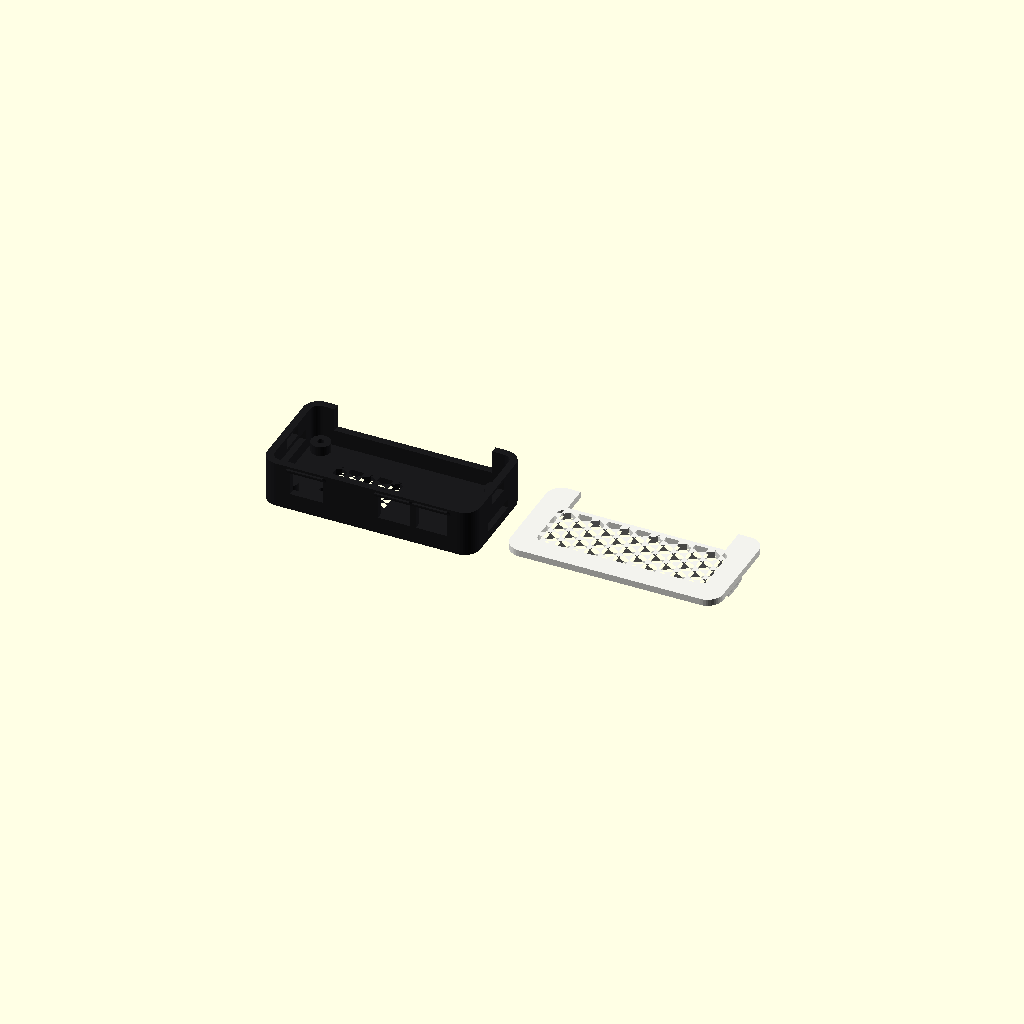
Cell 1: rendered with the file's own defaults.
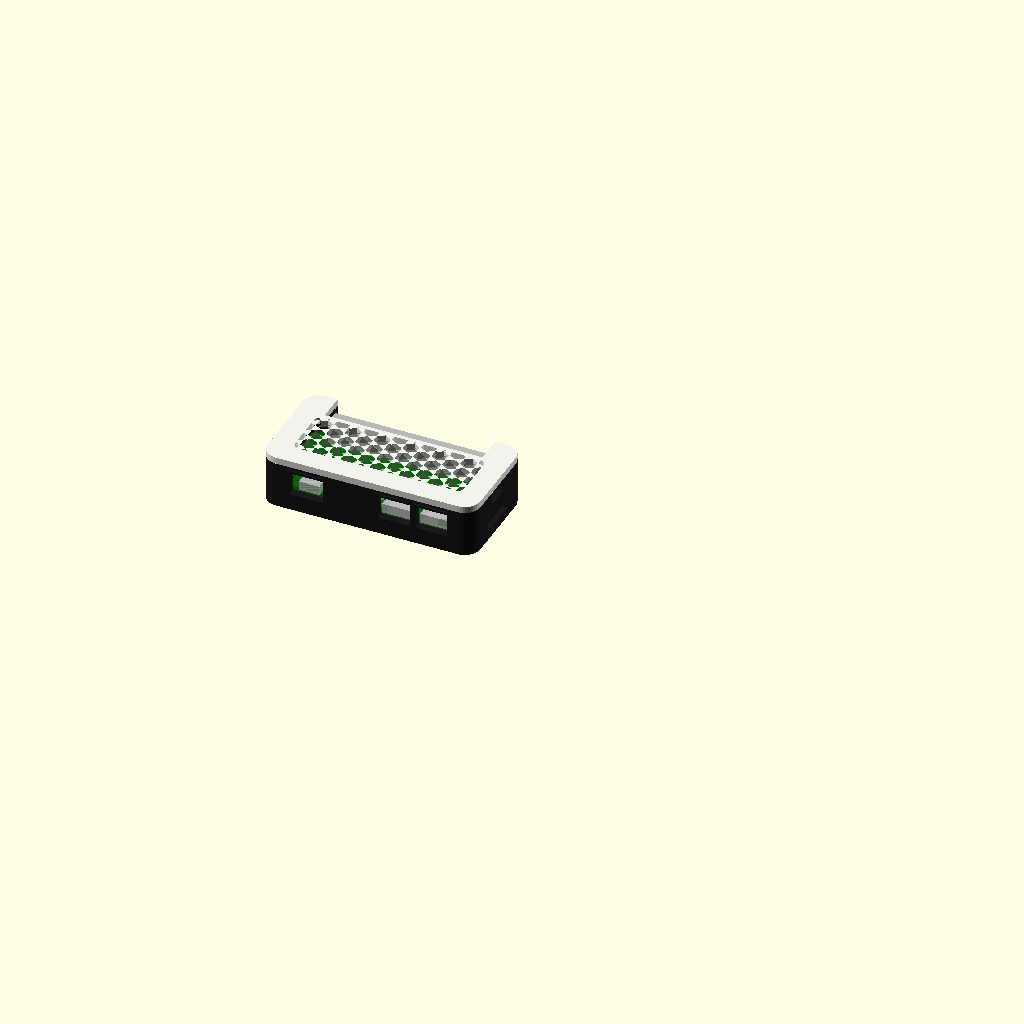
Cell 2 — part set to "preview", the other parameters unchanged.
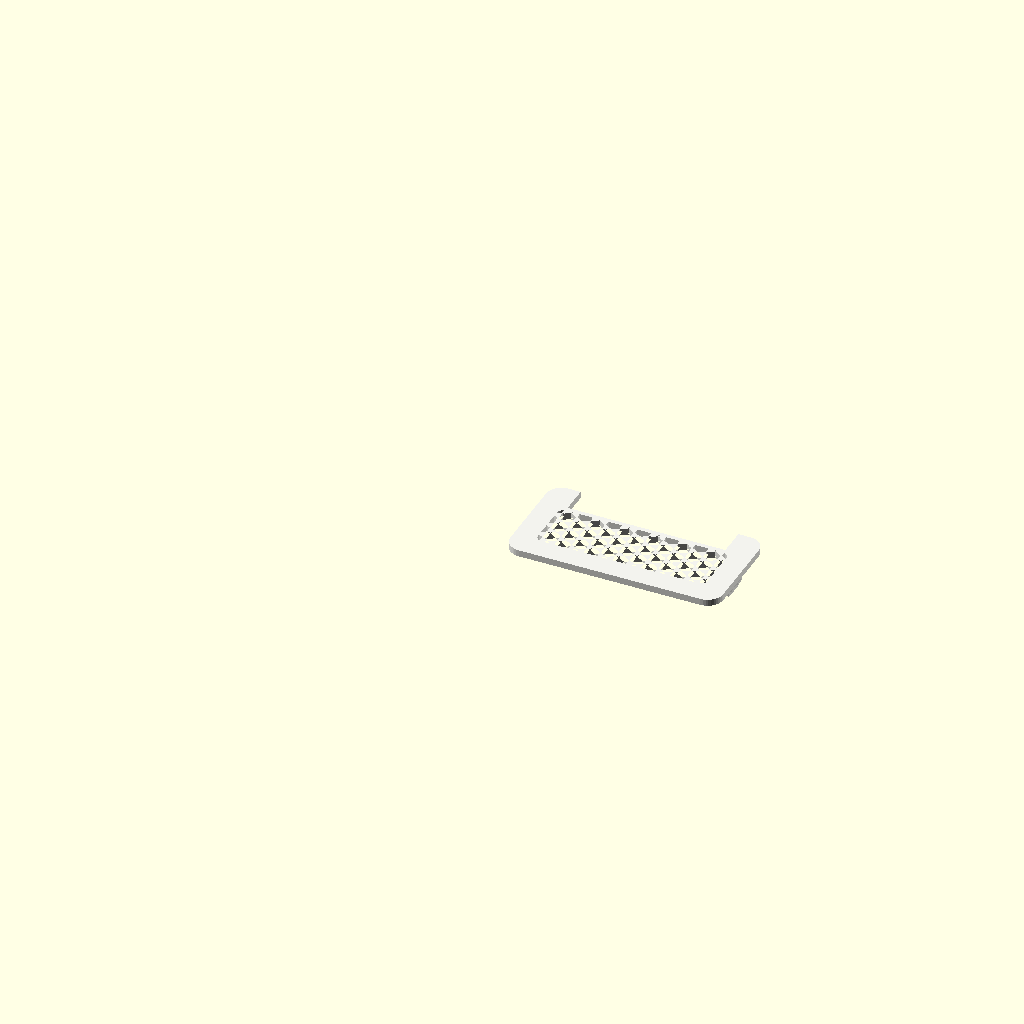
Cell 3 — show_base set to false, the other parameters unchanged.
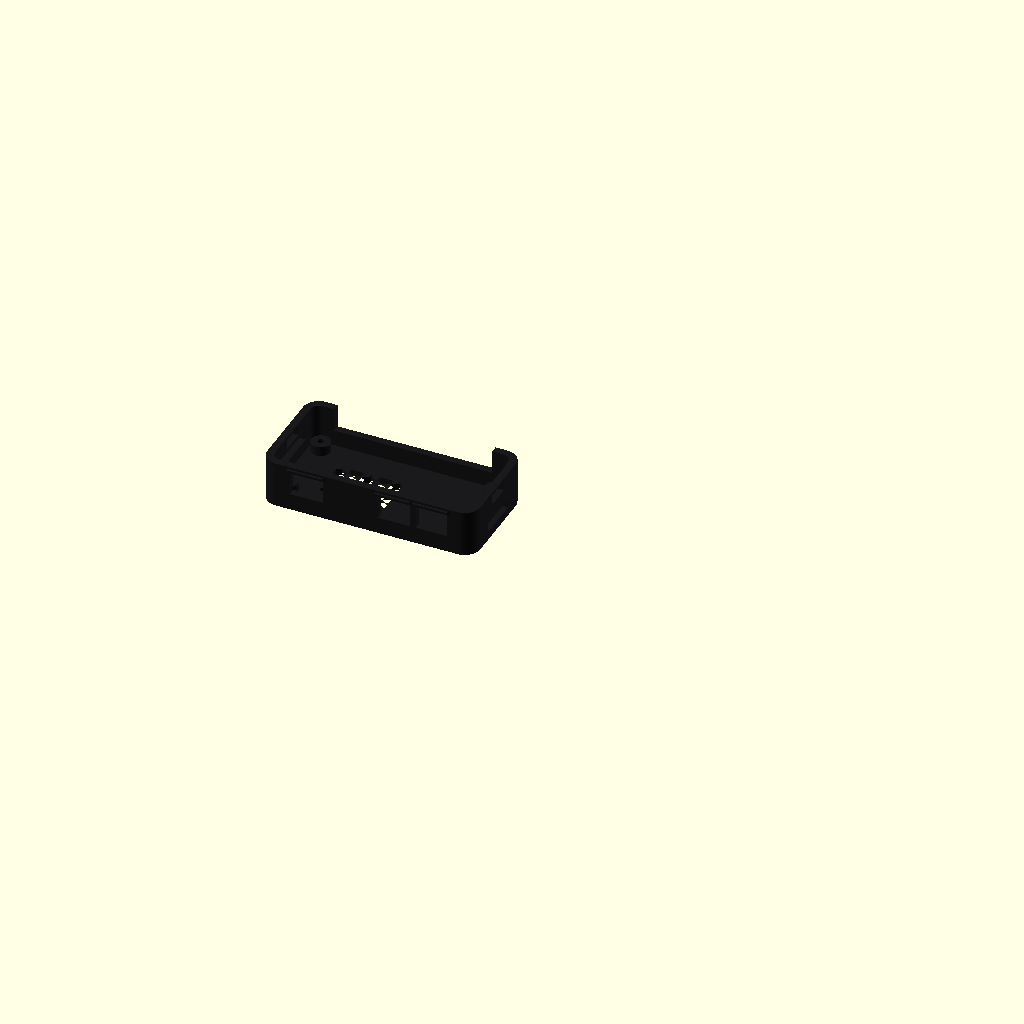
Cell 4: the same model with show_lid = false.
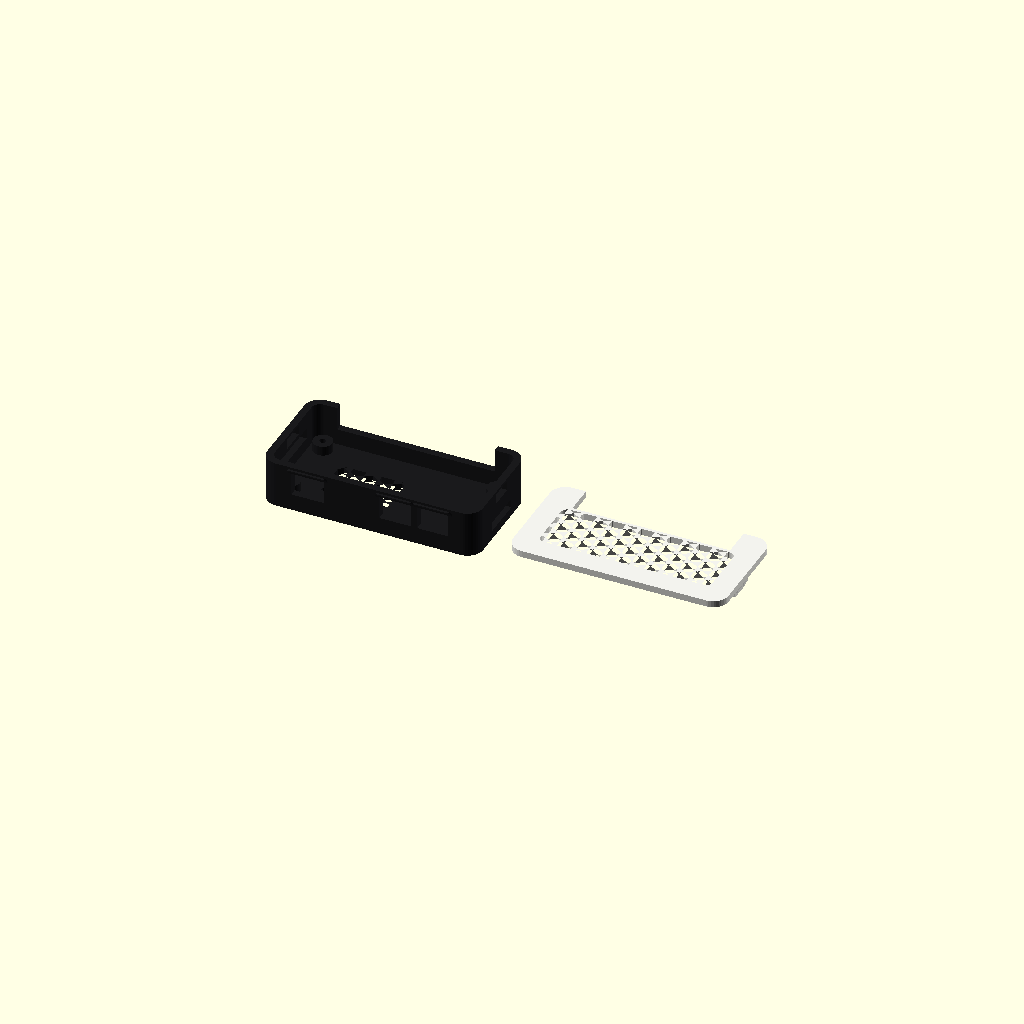
Cell 5: xy_clear = 0.9 (everything else at default).
One fixed orthographic camera (rotation 55°, 0°, 25°; colour scheme Cornfield) for every cell.
Source of the model, PRINTS/zero3w_hive.scad:
// Hive — original OpenSCAD enclosure for a Radxa ZERO 3W
//
// Generated hex lattice lid, snap barbs on the short ends, visors over
// the cable ports. The board sits on four bosses and is held with
// M2.5 screws into 2.1 mm pilots. Lid snaps on. No lid screws.
//
// Board coordinates still come from Radxa's v1.11 DXF (see zero3w_board.scad).
//
// part = preview | base | lid | print

include <zero3w_board.scad>

/* [Export] */
part = "print"; // [preview, base, lid, print]
// Layer flags for F6 PNG compositing (2021.01 CGAL ignores color()).
show_base  = true;
show_lid   = true;
show_board = true;

/* [Fit] */
xy_clear   = 0.45;
port_clear = 0.7;
under_clear = 3.2;
gpio_h     = 8.8;

/* [Hive] */
wall    = 2.4;
floor_t = 2.2;
lid_t   = 2.2;
outer_r = 5.2;
hex_pitch = 6.4;
hex_bar   = 1.25;
frame     = 7.2;

/* [Snaps] */
hook_len  = 5.2;
hook_w    = 7.2;
hook_t    = 1.35;
catch     = 0.95;
hook_gap  = 0.35;

$fn = 40;

ix = board_x + 2 * xy_clear;
iy = board_y + 2 * xy_clear;
ox = ix + 2 * wall;
oy = iy + 2 * wall;
z_pcb_bot = floor_t + under_clear;
z_pcb_top = z_pcb_bot + pcb_t;
base_h    = z_pcb_top + gpio_h;
inner_r   = max(1.0, outer_r - wall);

function bx(x) = wall + xy_clear + x;
function by(y) = wall + xy_clear + y;

// ---------------------------------------------------------------------------
// Primitives
// ---------------------------------------------------------------------------
module rounded_cube(size, r) {
    x = size[0]; y = size[1]; z = size[2];
    rr = min(r, x / 2 - 0.05, y / 2 - 0.05);
    hull()
        for (px = [rr, x - rr], py = [rr, y - rr])
            translate([px, py, 0])
                cylinder(h = z, r = rr);
}

module rounded_rect(x, y, r) {
    rr = min(r, x / 2 - 0.05, y / 2 - 0.05);
    hull()
        for (px = [rr, x - rr], py = [rr, y - rr])
            translate([px, py])
                circle(r = rr);
}

module hexagon(r) {
    rotate([0, 0, 30])
        circle(r = r, $fn = 6);
}

// Axial hex grid. Flat-top cells, generated — not a imported mesh.
module hex_grid(sx, sy, pitch, bar) {
    r  = pitch / 2;
    dx = r * 1.5;
    dy = r * sqrt(3);
    hole_r = r - bar / 2;
    nx = ceil(sx / dx) + 2;
    ny = ceil(sy / dy) + 2;
    for (i = [0 : nx], j = [0 : ny]) {
        x = i * dx - r;
        y = j * dy + (i % 2) * dy / 2 - r;
        if (x > -pitch && x < sx + pitch && y > -pitch && y < sy + pitch)
            translate([x, y])
                hexagon(hole_r);
    }
}

module wall_slot(axis, along, z0, z1, width) {
    extra = 0.25;
    h = z1 - z0;
    if (axis == "y0")
        translate([bx(along) - width / 2, -extra, z0])
            cube([width, wall + xy_clear + extra + 1.4, h]);
    else if (axis == "x0")
        translate([-extra, by(along) - width / 2, z0])
            cube([wall + xy_clear + extra + 1.4, width, h]);
    else if (axis == "x1")
        translate([ox - wall - xy_clear - 1.4, by(along) - width / 2, z0])
            cube([wall + xy_clear + extra + 1.4, width, h]);
}

// ---------------------------------------------------------------------------
// Port visors — hull() "eyebrows" so the openings read as designed, not cut
// ---------------------------------------------------------------------------
module visor(cx, w, z1) {
    vw = w + 2.4;
    translate([bx(cx) - vw / 2, 0, z1 - 0.15])
        hull() {
            translate([0, 0.15, 0])
                cube([vw, 0.8, 0.35]);
            translate([0.6, -1.7, 1.9])
                cube([vw - 1.2, 0.8, 0.35]);
        }
}

module port_cutouts() {
    usb3_w = usb3_cut_w(port_clear);
    otg_w  = otg_cut_w(port_clear);
    hdmi_w = hdmi_cut_w(port_clear);
    usb_z0 = z_pcb_top - 1.0;
    usb_z1 = z_pcb_top + usb_above;
    hdmi_z0 = z_pcb_top - 1.0;
    hdmi_z1 = z_pcb_top + hdmi_above;
    wall_slot("y0", hdmi_cx, hdmi_z0, hdmi_z1, hdmi_w);
    wall_slot("y0", usb3_cx, usb_z0,  usb_z1,  usb3_w);
    wall_slot("y0", otg_cx,  usb_z0,  usb_z1,  otg_w);
}

module visors() {
    visor(hdmi_cx, hdmi_cut_w(port_clear), z_pcb_top + hdmi_above);
    visor(usb3_cx, usb3_cut_w(port_clear), z_pcb_top + usb_above);
    visor(otg_cx,  otg_cut_w(port_clear),  z_pcb_top + usb_above);
}

module gpio_cutout(z0, h) {
    mx = 0.8; my = 0.55;
    translate([bx(gpio_x0) - mx, by(gpio_y0) - my, z0])
        cube([(gpio_x1 - gpio_x0) + 2 * mx,
              oy - (by(gpio_y0) - my) + 0.25,
              h]);
}

// Snap windows on the short ends, through the wall, so you can press
// the barb in from outside to release the lid.
function hook_y() = oy / 2;

module snap_windows() {
    wz = 3.4;                 // tall enough for a fingernail
    zc = base_h - 2.6;        // near the rim, above CSI / SD
    wy = hook_w + 1.2;
    translate([-0.2, hook_y() - wy / 2, zc - wz / 2])
        cube([wall + 0.6, wy, wz]);
    translate([ox - wall - 0.4, hook_y() - wy / 2, zc - wz / 2])
        cube([wall + 0.6, wy, wz]);
}

module standoffs() {
    // Ø6.4 mm bosses. Board holes are Ø2.82 mm (M2.5). A 2.1 mm pilot
    // through the boss and floor is what a 0.4 mm Ender actually prints;
    // the screw thread-forms into PETG/PLA. No split pins — those halves
    // are <1 mm and the slot fuses shut.
    for (p = hole_xy)
        translate([bx(p[0]), by(p[1]), floor_t])
            cylinder(h = under_clear, d = 6.4);
}

module screw_pilots() {
    for (p = hole_xy)
        translate([bx(p[0]), by(p[1]), -0.2])
            cylinder(h = floor_t + under_clear + 0.4, d = 2.1);
}

module floor_hex_vents() {
    translate([0, 0, -0.1])
        linear_extrude(floor_t + 0.2)
            intersection() {
                translate([bx(12), by(7)])
                    square([22, 14]);
                translate([bx(12), by(7)])
                    hex_grid(22, 14, hex_pitch, hex_bar);
            }
}

// ---------------------------------------------------------------------------
// Base
// ---------------------------------------------------------------------------
module base() {
    difference() {
        union() {
            difference() {
                rounded_cube([ox, oy, base_h], outer_r);
                translate([wall, wall, floor_t])
                    rounded_cube([ix, iy, base_h + 1], inner_r);
            }
            standoffs();
            visors();
        }
        port_cutouts();
        wall_slot("x1", sd_cy, z_pcb_bot - 2.5, z_pcb_bot + 0.6, sd_len + 2 * port_clear);
        wall_slot("x0", csi_cy, z_pcb_top - 0.4, z_pcb_top + 3.2, csi_len + 2 * port_clear);
        translate([bx(maskrom_xy[0]), by(maskrom_xy[1]), -0.2])
            cylinder(h = floor_t + 0.4, d = 4.2);
        gpio_cutout(z_pcb_top + 1.0, gpio_h + 1);
        snap_windows();
        floor_hex_vents();
        screw_pilots();
    }
}

// ---------------------------------------------------------------------------
// Lid — hex lattice + snap barbs + recessed label
// ---------------------------------------------------------------------------
module snap_barb_end(outward = 1) {
    // Short-end clip: beam along Y, thickness along X, prints standing on the bed.
    // Catch points toward +X if outward=+1 (CSI / left wall), -X if -1 (SD / right).
    difference() {
        union() {
            cube([hook_t, hook_w, hook_len + 0.2]);
            translate([outward > 0 ? hook_t : -catch, 0, hook_len - 3.5])
                hull() {
                    translate([outward > 0 ? 0 : catch, 0, 0])
                        cube([0.05, hook_w, 1.8]);
                    translate([outward > 0 ? catch : 0, 0, 0.45])
                        cube([0.05, hook_w, 0.7]);
                }
        }
        translate([outward > 0 ? -0.1 : -catch - 0.1, hook_w / 2 - 0.4, 0.6])
            cube([hook_t + catch + 0.2, 0.8, hook_len - 2.4]);
    }
}

module lid_label() {
    // Solid front frame, not over the lattice, so the letters survive F6.
    // Label stays at the FRONT edge (Y=3.7) — the back edge is the GPIO
    // cutout zone and would swallow it. The exported lid STL is flipped
    // 180deg about the Y axis before slicing (panel-down print
    // orientation): front stays front, left<->right swap, top<->bottom.
    // So the label is drawn mirrored in X at the panel underside
    // (Z=hook_len, 0.6 deep) — after the flip it lands engraved on the
    // TOP face, front edge, reading correctly. Do NOT change this without
    // also changing the flip step.
    translate([ox / 2, 3.7, hook_len])
        linear_extrude(0.6)
            mirror([1, 0, 0])
                text("ZERO 3W", size = 3.8, font = "Liberation Sans:style=Bold",
                     halign = "center", valign = "center", spacing = 1.08);
}

module lid() {
    difference() {
        union() {
            translate([0, 0, hook_len])
                rounded_cube([ox, oy, lid_t], outer_r);
            // One snap on each short end (CSI and microSD). They oppose
            // each other. Windows in the base let you press the barb in
            // from outside to release — otherwise these are hard to open.
            // The barb BEAM sits INSIDE the cavity (set back by the wall
            // thickness + hook_gap); the CATCH points OUTWARD into the
            // base's snap window. Original placement (beam inside the wall
            // footprint, catch pointing into the base) collided with the
            // wall on seating — fixed 2026-08-16 per operator.
            translate([wall + hook_gap - 0.5, hook_y() - hook_w / 2, 0])
                snap_barb_end(-1);
            translate([ox - wall - hook_gap - hook_t + 0.5, hook_y() - hook_w / 2, 0])
                snap_barb_end(1);
        }
        // hex lattice through the lid plate, clipped to an inner window
        translate([0, 0, hook_len - 0.1])
            linear_extrude(lid_t + 0.3)
                intersection() {
                    translate([frame, frame])
                        rounded_rect(ox - 2 * frame, oy - 2 * frame - 3.5, 2.2);
                    hex_grid(ox, oy, hex_pitch, hex_bar);
                }
        gpio_cutout(hook_len - 0.2, lid_t + 0.5);
        lid_label();
    }
}

module dummy_board() {
    color("green", 0.5)
        translate([bx(0), by(0), z_pcb_bot])
            rounded_cube([board_x, board_y, pcb_t], 3.0);
    color("silver", 0.85) {
        translate([bx(hdmi_cx) - 3.4, by(0) - 0.9, z_pcb_top]) cube([6.8, 7.5, 3.0]);
        translate([bx(usb3_cx) - 4.6, by(0) - 1.1, z_pcb_top]) cube([9.2, 7.5, 3.2]);
        translate([bx(otg_cx)  - 4.6, by(0) - 1.1, z_pcb_top]) cube([9.2, 7.5, 3.2]);
        translate([bx(gpio_x0), by(gpio_y0), z_pcb_top])
            cube([gpio_x1 - gpio_x0, gpio_y1 - gpio_y0, 8.5]);
    }
}

module print_plate() {
    if (show_base) color(pla_black) base();
    if (show_lid)
        translate([ox + 10, 0, 0])
            color(pla_white) lid();
}

if (part == "base") color(pla_black) base();
else if (part == "lid") color(pla_white) lid();
else if (part == "print") print_plate();
else {
    if (show_base) color(pla_black) base();
    if (show_lid)
        translate([0, 0, base_h - hook_len])
            color(pla_white) lid();
    if (show_board) dummy_board();
}
Parameter table extracted from the source (name, type, default, range or options):
part: string, default "print", options "preview", "base", "lid", "print"
show_base: bool, default true
show_lid: bool, default true
show_board: bool, default true
xy_clear: number, default 0.45
port_clear: number, default 0.7
under_clear: number, default 3.2
gpio_h: number, default 8.8
wall: number, default 2.4
floor_t: number, default 2.2
lid_t: number, default 2.2
outer_r: number, default 5.2
hex_pitch: number, default 6.4
hex_bar: number, default 1.25
frame: number, default 7.2
hook_len: number, default 5.2
hook_w: number, default 7.2
hook_t: number, default 1.35
catch: number, default 0.95
hook_gap: number, default 0.35
